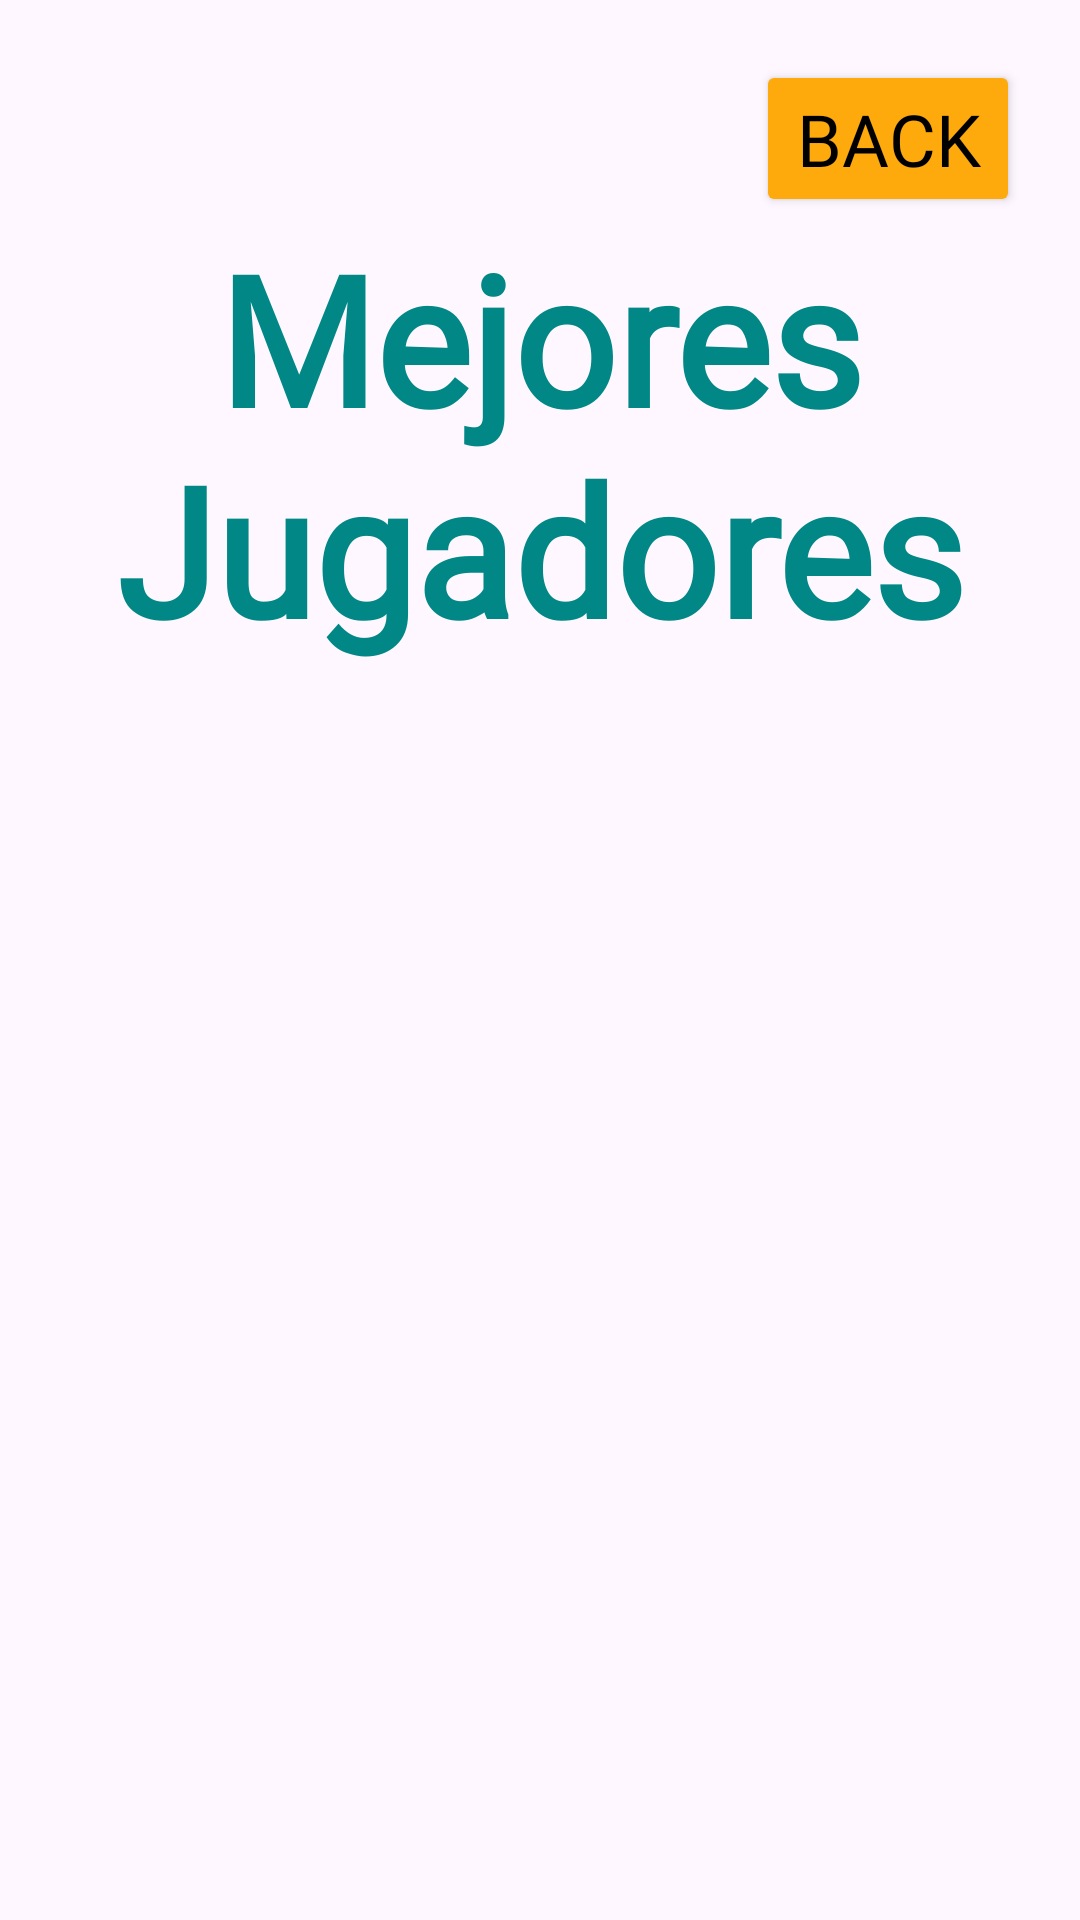

Reconstruct the res/layout file that produces this screen, plus the resources it refers to.
<!-- AndroidManifest.xml: application theme Theme.PPT_Kotders -->
<!-- res/layout/clasificacion.xml -->
<?xml version="1.0" encoding="utf-8"?>
<androidx.constraintlayout.widget.ConstraintLayout xmlns:android="http://schemas.android.com/apk/res/android"
    xmlns:app="http://schemas.android.com/apk/res-auto"
    android:layout_width="match_parent"
    android:layout_height="match_parent">

    <LinearLayout
        android:layout_width="match_parent"
        android:layout_height="match_parent"
        android:orientation="vertical"
        app:layout_constraintBottom_toBottomOf="parent"
        app:layout_constraintEnd_toEndOf="parent"
        app:layout_constraintStart_toStartOf="parent"
        app:layout_constraintTop_toTopOf="parent">

        <Space
            android:layout_width="100dp"
            android:layout_height="20dp"
            ></Space>

        <Button
            android:id="@+id/buttonSal"
            android:layout_width="wrap_content"
            android:layout_height="wrap_content"
            android:layout_gravity="right"
            android:layout_marginEnd="20dp"
            android:backgroundTint="?android:attr/colorPressedHighlight"
            android:fontFamily="@font/annie_use_your_telescope"
            android:text="@string/bt_back"
            android:textColor="@color/black"
            android:textSize="24sp" />

        <TextView
            android:id="@+id/textViewMejoresTitulo"
            android:layout_width="match_parent"
            android:layout_height="wrap_content"
            android:fontFamily="@font/annie_use_your_telescope"
            android:text="Mejores Jugadores"
            android:textAlignment="center"
            android:textAppearance="@style/TextAppearance.AppCompat.Large"
            android:textColor="@color/teal_700"
            android:textSize="60sp"
            android:textStyle="bold" />

        <androidx.recyclerview.widget.RecyclerView
            android:id="@+id/recyclePlayer"
            android:layout_width="match_parent"
            android:layout_height="wrap_content" />

    </LinearLayout>
</androidx.constraintlayout.widget.ConstraintLayout>
<!-- resources referenced by this layout -->
<resources>
  <string name="bt_back">Back</string>
  <style name="Theme.PPT_Kotders" parent="android:Theme.Material.Light.NoActionBar" />
  <!-- not gathered from this repository: default colours our renderer supplied (Android Studio template values) -->
  <color name="teal_700">#FF018786</color>
  <color name="black">#FF000000</color>
</resources>
